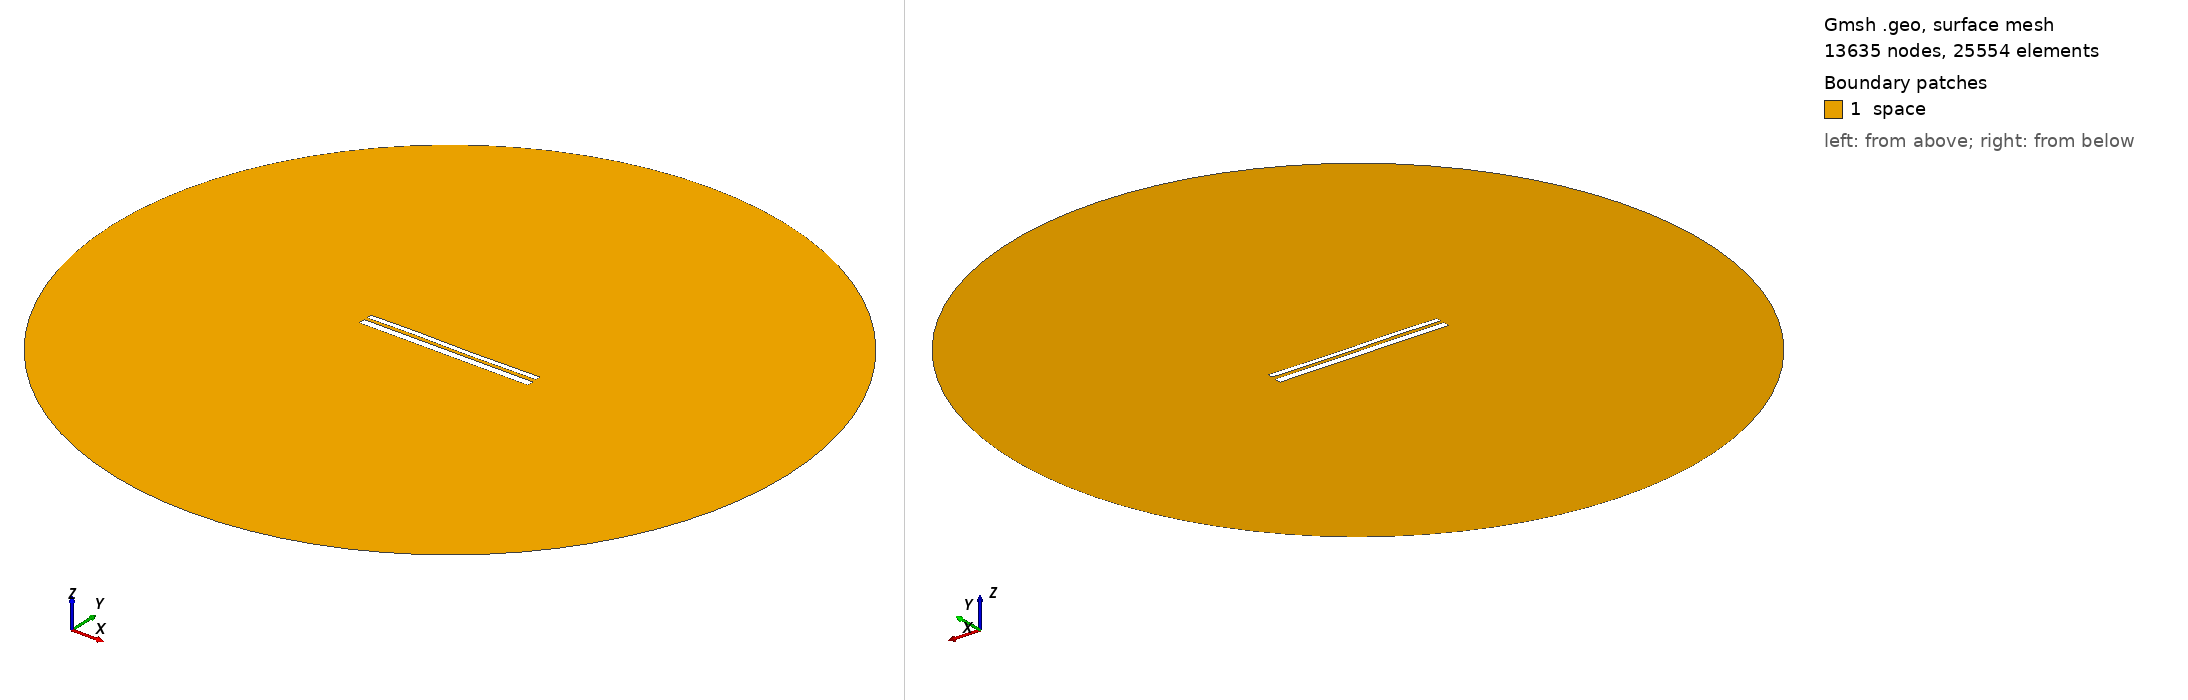

Gmsh geometry script, surface-meshed: 13635 nodes, 25554 surface elements. Boundary patches (legend numbers): 1 space. Left view from above one corner, right view from below the opposite corner. Legend entries are the model's physical surfaces. The drawing asked Gmsh for element sizes between 1% and 20% of the model's largest extent; the script's own settings can give other sizes.

=== 9949.geo (drawn) ===
//---------------------------------------
// Geometry kernel
//---------------------------------------

SetFactory("OpenCASCADE");



//---------------------------------------
// Parameters of the geometry
//---------------------------------------

// Overetch of the upper plate
overetch = 0.375;

// Distance between the plates
distance = 1.5;

// Discretization over the x axis (for the deformation)
nx = 50; 

// Length of the plate
L = 100 - overetch; 

// Number of modes
n = 4; 

// 1st mode coefficient
coeff(1) = 0.15;
beta(1) = 0.596864 * 3.1415926535 / L;

// 2nd mode coefficient
coeff(2) = 0.0;
beta(2) = 1.49418 * 3.1415926535 / L;

// 3rd mode coefficient
coeff(3) = 0.15;
beta(3) = 2.50025 * 3.1415926535 / L;

// 4th mode coefficient
coeff(4) = 0.07499999999999998;
beta(4) = 3.49999 * 3.1415926535 / L;



//---------------------------------------
// Upper plate (deformed rectangle)
//---------------------------------------

// Coordiantes of the upper plate
xmin = -50;
xmax = 50 - overetch;

// Height of the upper plate
yheight = 4 - 2 * overetch;

// Indexes of the points
UpperID[] = {};
LowerID[] = {};
LeftID[] = {};
RightID[] = {};

// Point index
p = 1;

// Horizontal edges
For i In {1:nx}
    x = xmin + (i-1)*(xmax - xmin)/(nx-1);

    y_bottom = distance / 2 + overetch;
    For j In {1:n}
        C = (Cosh(beta(j)*L) + Cos(beta(j)*L)) / (Sinh(beta(j)*L) + Sin(beta(j)*L));
        y_bottom  = y_bottom + coeff(j) * (Cosh(beta(j)*(x+50)) - Cos(beta(j)*(x+50)) - C * (Sinh(beta(j)*(x+50)) - Sin(beta(j)*(x+50))));
    EndFor

    y_top = y_bottom + yheight;

    Point(p) = {x, y_top, 0, 1.0};
    UpperID[i] = p;
    p = p + 1;

    Point(p) = {x, y_bottom, 0, 1.0};
    LowerID[i] = p;
    p = p + 1;
EndFor

// Create point lists
UpperPts[] = {}; LowerPts[] = {};
For i In {1:nx}
  UpperPts[] += {UpperID[i]};
  LowerPts[] += {LowerID[i]};
EndFor

// Build splines
Spline(1) = {UpperPts[]};
Spline(2) = {LowerPts[]};
Line(3) = {LowerPts[nx-1], UpperPts[nx-1]};
Line(4) = {LowerPts[0], UpperPts[0]};

// Build the plane surface
Curve Loop(1) = {2, 3, -1, -4};
Plane Surface(1) = {1};



//---------------------------------------
// Lower plate (rectangle)
//---------------------------------------

// Vertices
Point(1001) = {-50, -1, 0, 1.0};
Point(1002) = { 50, -1, 0, 1.0};
Point(1003) = { 50,  -5, 0, 1.0};
Point(1004) = {-50,  -5, 0, 1.0};

// Edges
Line(5) = {1001, 1002};
Line(6) = {1002, 1003};
Line(7) = {1003, 1004};
Line(8) = {1004, 1001};

// Plane surface
Line Loop(2) = {5, 6, 7, 8};
Plane Surface(2) = {2}; 



//---------------------------------------
// Outer (fictious) boundary
//---------------------------------------

// Points
Point(1005) = {0, 0, 0};       // Center
Point(1006) = {200, 0, 0};     // Start point
Point(1007) = {0, 200, 0};     // 90 degrees
Point(1008) = {-200, 0, 0};    // 180 degrees
Point(1009) = {0, -200, 0};    // 270 degrees

// Circle arcs (each needs start, center, end)
Circle(9) = {1006, 1005, 1007};
Circle(10) = {1007, 1005, 1008};
Circle(11) = {1008, 1005, 1009};
Circle(12) = {1009, 1005, 1006};

// Plane surface for the entire domain
Curve Loop(3) = {9, 10, 11, 12};
Surface(3) = {3};

// Subtract the plates from the whole domain to obtain the actual domain where we want to solve the equations
BooleanDifference{ Surface{3}; Delete; }{ Surface{1}; Surface{2}; Delete; }




//---------------------------------------
// Transfinite Lines/Curves
//---------------------------------------

// Set the number of points on the boundaries
r = 7;

// Plates
Transfinite Curve {1, 2} = 50*r Using Progression 1;
Transfinite Curve {3, 4} = 2*r Using Progression 1;
Transfinite Line {5, 7} = 50*r Using Progression 1;
Transfinite Line {6, 8} = 2*r Using Progression 1;

// Outer boundary
Transfinite Line {9, 10, 11, 12} = 20 Using Progression 1;



//---------------------------------------
// Physical groups
//---------------------------------------                

// Physical curves (boundaries)
Physical Line("force_segment", 10) = {2};
Physical Line("upper_plate", 11) = {1, 3, 4};
Physical Line("lower_plate", 12) = {5, 6, 7, 8};
Physical Line("boundary", 20) = {9, 10, 11, 12};

// Physical Surfaces
Physical Surface("space", 30) = {3};



//---------------------------------------
// 6. Generate the Mesh
//---------------------------------------

// 2D mesh generation
Mesh 2;
